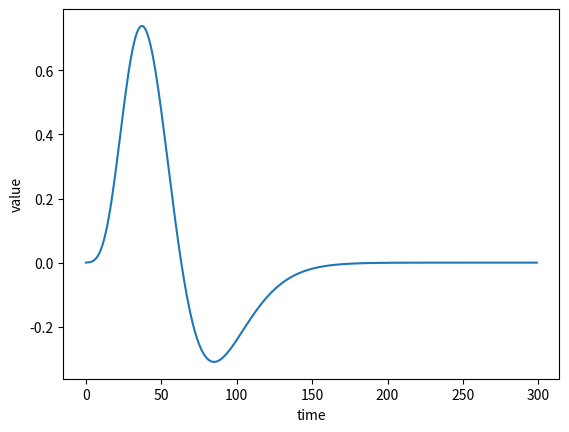

This figure's Python source:
import numpy as np
import matplotlib.pyplot as plt

# stt

# WRONG (old)
K1= 1.05 # transient height
c1= 0.4 # transient bell (high=steep,narrow)
n1= 7.0 # transient center
t1= -6.0 # transient offset (ms)
K2= -0.3 # sustained height
c2= 0.02 # sustained bell (low=flat,large)
n2= 1.2 # sustained center
t2= -0.6 # susteined offset (ms)

# original AllenFreeman2006, trying to be similar to ...Butts2013
K1= 1*1.05 # transient height
c1= 0.14/1 # AllenFreeman2006
n1= 7.0 # transient center
t1= -6.0 # transient offset (ms)
K2= 1*0.7 # AllenFreeman2006
c2= 0.12 # AllenFreeman2006
n2= 8.0 # AllenFreeman2006
t2= -0.6 # susteined offset (ms)


def G(t, K1, K2, c1, c2, t1, t2, n1, n2):
    p1 = K1 * ((c1*(t - t1))**n1 * np.exp(-c1*(t - t1))) / ((n1**n1) * np.exp(-n1))
    p2 = K2 * ((c2*(t - t2))**n2 * np.exp(-c2*(t - t2))) / ((n2**n2) * np.exp(-n2))
    p3 = p1 - p2
    return p3


vals = []
for t in range(300):
	vals.append( G(t, K1, K2, c1, c2, t1, t2, n1, n2) )



# # tuning curve
plt.figure()
plt.xlabel( 'time' )
plt.ylabel( 'value' )
plt.plot( vals, '-' )
plt.savefig('temporal.png')
plt.show()

# c = [ 0.01450331, 0.01230179, 0.00950684, 0.00779599, 0.00682331, 0.0060744
# , 0.00535792, 0.00463735, 0.00391609, 0.00320346, 0.00250779, 0.00183556
# , 0.00119153, 0.00057897, 0.        , 0.        , 0.        , 0.        , 0.
# , 0.        , 0.        , 0.        , 0.        , 0.        , 0.        , 0.
# , 0.        , 0.        , 0.        , 0.        , 0.        , 0.        , 0.
# , 0.        , 0.        , 0.        , 0.        , 0.        , 0.        , 0.
# , 0.        , 0.        , 0.        , 0.        , 0.        , 0.        , 0.
# , 0.        , 0.        , 0.        , 0.        , 0.        , 0.        , 0.
# , 0.        , 0.        , 0.        , 0.        , 0.        , 0.        , 0.
# , 0.        , 0.        , 0.        , 0.        , 0.        , 0.        , 0.
# , 0.        , 0.        , 0.        , 0.        , 0.        , 0.        , 0.
# , 0.        , 0.        , 0.        , 0.        , 0.        , 0.        , 0.
# , 0.        , 0.        , 0.        , 0.        , 0.        , 0.        , 0.
# , 0.        , 0.        , 0.        , 0.        , 0.        , 0.        , 0.
# , 0.        , 0.        , 0.        , 0.        , 0.        , 0.        , 0.
# , 0.        , 0.        , 0.        , 0.        , 0.        , 0.        , 0.
# , 0.        , 0.        , 0.        , 0.        , 0.        , 0.        , 0.
# , 0.        , 0.        , 0.        , 0.        , 0.        , 0.        , 0.
# , 0.        , 0.        , 0.        , 0.        , 0.        , 0.        , 0.
# , 0.        , 0.        , 0.        , 0.        , 0.        , 0.        , 0.
# , 0.        , 0.        , 0.        , 0.        , 0.        , 0.        , 0.
# , 0.        , 0.        , 0.00027393, 0.00247545, 0.0052704 , 0.00698125
# , 0.00795393, 0.00870284, 0.00941932, 0.01013989, 0.01086115, 0.01157378
# , 0.01226945, 0.01294168, 0.01358571, 0.01419827, 0.01477724]
# plt.figure()
# plt.xlabel( 'time' )
# plt.ylabel( 'value' )
# plt.plot( c, '-' )
# plt.show()

"""
# output of the convolution and 
#X_ON
X_ON_1 = [2.36626835e+00,2.33679464e+00,2.24836206e+00,2.05296353e+00,
   1.75660077e+00,1.41338651e+00,1.08371003e+00,8.05431552e-01,
   5.89446968e-01,4.28670827e-01,3.08781271e-01,2.15418203e-01,
   1.37360105e-01,6.70626563e-02,7.93703935e-07,7.93703935e-07,
   7.93703935e-07,7.93703935e-07,7.93703935e-07,7.93703935e-07,
   7.93703935e-07,7.93703935e-07,7.93703935e-07,7.93703935e-07,
   7.93703935e-07,7.93703935e-07,7.93703935e-07,7.93703935e-07,
   7.93703935e-07,7.93703935e-07,7.93703935e-07,7.93703935e-07,
   7.93703935e-07,7.93703935e-07,7.93703935e-07,7.93703935e-07,
   7.93703935e-07,7.93703935e-07,7.93703935e-07,7.93703935e-07,
   7.93703935e-07,7.93703935e-07,7.93703935e-07,7.93703935e-07,
   7.93703935e-07,7.93703935e-07,7.93703935e-07,7.93703935e-07,
   7.93703935e-07,7.93703935e-07,7.93703935e-07,7.93703935e-07,
   7.93703935e-07,7.93703935e-07,7.93703935e-07,7.93703935e-07,
   7.93703935e-07,7.93703935e-07,7.93703935e-07,7.93703935e-07,
   7.93703935e-07,7.93703935e-07,7.93703935e-07,7.93703935e-07,
   7.93703935e-07,7.93703935e-07,7.93703935e-07,7.93703935e-07,
   7.93703935e-07,7.93703935e-07,7.93703935e-07,7.93703935e-07,
   7.93703935e-07,7.93703935e-07,7.93703935e-07,7.93703935e-07,
   7.93703935e-07,7.93703935e-07,7.93703935e-07,7.93703935e-07,
   7.93703935e-07,7.93703935e-07,7.93703935e-07,7.93703935e-07,
   7.93703935e-07,7.93703935e-07,7.93703935e-07,7.93703935e-07,
   7.93703935e-07,7.93703935e-07,7.93703935e-07,7.93703935e-07,
   7.93703935e-07,7.93703935e-07,7.93703935e-07,7.93703935e-07,
   7.93703935e-07,7.93703935e-07,7.93703935e-07,7.93703935e-07,
   7.93703935e-07,7.93703935e-07,7.93703935e-07,7.93703935e-07,
   7.93703935e-07,7.93703935e-07,7.93703935e-07,7.93703935e-07,
   7.93703935e-07,7.93703935e-07,7.93703935e-07,7.93703935e-07,
   7.93703935e-07,7.93703935e-07,7.93703935e-07,7.93703935e-07,
   7.93703935e-07,7.93703935e-07,7.93703935e-07,7.93703935e-07,
   7.93703935e-07,7.93703935e-07,7.93703935e-07,7.93703935e-07,
   7.93703935e-07,7.93703935e-07,7.93703935e-07,7.93703935e-07,
   7.93703935e-07,7.93703935e-07,7.93703935e-07,7.93703935e-07,
   7.93703935e-07,7.93703935e-07,7.93703935e-07,7.93703935e-07,
   7.93703935e-07,7.93703935e-07,7.93703935e-07,7.93703935e-07,
   7.93703935e-07,7.93703935e-07,7.93703935e-07,7.93703935e-07,
   7.93703935e-07,7.93703935e-07,7.93703935e-07]

X_ON_2 = [  2.36607674e+00,2.33660551e+00,2.24818036e+00,2.05279824e+00,
   1.75646037e+00,1.41327493e+00,1.08362615e+00,8.05371045e-01,
   5.89404602e-01,4.28641964e-01,3.08762478e-01,2.15407252e-01,
   1.37355710e-01,6.70641663e-02,7.93639651e-06,7.93639651e-06,
   7.93639651e-06,7.93639651e-06,7.93639651e-06,7.93639651e-06,
   7.93639651e-06,7.93639651e-06,7.93639651e-06,7.93639651e-06,
   7.93639651e-06,7.93639651e-06,7.93639651e-06,7.93639651e-06,
   7.93639651e-06,7.93639651e-06,7.93639651e-06,7.93639651e-06,
   7.93639651e-06,7.93639651e-06,7.93639651e-06,7.93639651e-06,
   7.93639651e-06,7.93639651e-06,7.93639651e-06,7.93639651e-06,
   7.93639651e-06,7.93639651e-06,7.93639651e-06,7.93639651e-06,
   7.93639651e-06,7.93639651e-06,7.93639651e-06,7.93639651e-06,
   7.93639651e-06,7.93639651e-06,7.93639651e-06,7.93639651e-06,
   7.93639651e-06,7.93639651e-06,7.93639651e-06,7.93639651e-06,
   7.93639651e-06,7.93639651e-06,7.93639651e-06,7.93639651e-06,
   7.93639651e-06,7.93639651e-06,7.93639651e-06,7.93639651e-06,
   7.93639651e-06,7.93639651e-06,7.93639651e-06,7.93639651e-06,
   7.93639651e-06,7.93639651e-06,7.93639651e-06,7.93639651e-06,
   7.93639651e-06,7.93639651e-06,7.93639651e-06,7.93639651e-06,
   7.93639651e-06,7.93639651e-06,7.93639651e-06,7.93639651e-06,
   7.93639651e-06,7.93639651e-06,7.93639651e-06,7.93639651e-06,
   7.93639651e-06,7.93639651e-06,7.93639651e-06,7.93639651e-06,
   7.93639651e-06,7.93639651e-06,7.93639651e-06,7.93639651e-06,
   7.93639651e-06,7.93639651e-06,7.93639651e-06,7.93639651e-06,
   7.93639651e-06,7.93639651e-06,7.93639651e-06,7.93639651e-06,
   7.93639651e-06,7.93639651e-06,7.93639651e-06,7.93639651e-06,
   7.93639651e-06,7.93639651e-06,7.93639651e-06,7.93639651e-06,
   7.93639651e-06,7.93639651e-06,7.93639651e-06,7.93639651e-06,
   7.93639651e-06,7.93639651e-06,7.93639651e-06,7.93639651e-06,
   7.93639651e-06,7.93639651e-06,7.93639651e-06,7.93639651e-06,
   7.93639651e-06,7.93639651e-06,7.93639651e-06,7.93639651e-06,
   7.93639651e-06,7.93639651e-06,7.93639651e-06,7.93639651e-06,
   7.93639651e-06,7.93639651e-06,7.93639651e-06,7.93639651e-06,
   7.93639651e-06,7.93639651e-06,7.93639651e-06,7.93639651e-06,
   7.93639651e-06,7.93639651e-06,7.93639651e-06,7.93639651e-06,
   7.93639651e-06,7.93639651e-06,7.93639651e-06,7.93639651e-06,
   7.93639651e-06,7.93639651e-06,7.93639651e-06]

X_ON_3 = [  2.36416239e+00,2.33471589e+00,2.24636495e+00,2.05114680e+00,
   1.75505764e+00,1.41216022e+00,1.08278809e+00,8.04766509e-01,
   5.88981315e-01,4.28353598e-01,3.08574720e-01,2.15297842e-01,
   1.37311805e-01,6.70792528e-02,7.92997381e-05,7.92997381e-05,
   7.92997381e-05,7.92997381e-05,7.92997381e-05,7.92997381e-05,
   7.92997381e-05,7.92997381e-05,7.92997381e-05,7.92997381e-05,
   7.92997381e-05,7.92997381e-05,7.92997381e-05,7.92997381e-05,
   7.92997381e-05,7.92997381e-05,7.92997381e-05,7.92997381e-05,
   7.92997381e-05,7.92997381e-05,7.92997381e-05,7.92997381e-05,
   7.92997381e-05,7.92997381e-05,7.92997381e-05,7.92997381e-05,
   7.92997381e-05,7.92997381e-05,7.92997381e-05,7.92997381e-05,
   7.92997381e-05,7.92997381e-05,7.92997381e-05,7.92997381e-05,
   7.92997381e-05,7.92997381e-05,7.92997381e-05,7.92997381e-05,
   7.92997381e-05,7.92997381e-05,7.92997381e-05,7.92997381e-05,
   7.92997381e-05,7.92997381e-05,7.92997381e-05,7.92997381e-05,
   7.92997381e-05,7.92997381e-05,7.92997381e-05,7.92997381e-05,
   7.92997381e-05,7.92997381e-05,7.92997381e-05,7.92997381e-05,
   7.92997381e-05,7.92997381e-05,7.92997381e-05,7.92997381e-05,
   7.92997381e-05,7.92997381e-05,7.92997381e-05,7.92997381e-05,
   7.92997381e-05,7.92997381e-05,7.92997381e-05,7.92997381e-05,
   7.92997381e-05,7.92997381e-05,7.92997381e-05,7.92997381e-05,
   7.92997381e-05,7.92997381e-05,7.92997381e-05,7.92997381e-05,
   7.92997381e-05,7.92997381e-05,7.92997381e-05,7.92997381e-05,
   7.92997381e-05,7.92997381e-05,7.92997381e-05,7.92997381e-05,
   7.92997381e-05,7.92997381e-05,7.92997381e-05,7.92997381e-05,
   7.92997381e-05,7.92997381e-05,7.92997381e-05,7.92997381e-05,
   7.92997381e-05,7.92997381e-05,7.92997381e-05,7.92997381e-05,
   7.92997381e-05,7.92997381e-05,7.92997381e-05,7.92997381e-05,
   7.92997381e-05,7.92997381e-05,7.92997381e-05,7.92997381e-05,
   7.92997381e-05,7.92997381e-05,7.92997381e-05,7.92997381e-05,
   7.92997381e-05,7.92997381e-05,7.92997381e-05,7.92997381e-05,
   7.92997381e-05,7.92997381e-05,7.92997381e-05,7.92997381e-05,
   7.92997381e-05,7.92997381e-05,7.92997381e-05,7.92997381e-05,
   7.92997381e-05,7.92997381e-05,7.92997381e-05,7.92997381e-05,
   7.92997381e-05,7.92997381e-05,7.92997381e-05,7.92997381e-05,
   7.92997381e-05,7.92997381e-05,7.92997381e-05,7.92997381e-05,
   7.92997381e-05,7.92997381e-05,7.92997381e-05]

X_ON_4 = [  2.34518790e+00,2.31598655e+00,2.22837117e+00,2.03477827e+00,
   1.74115416e+00,1.40111148e+00,1.07448149e+00,7.98774537e-01,
   5.84785831e-01,4.25495395e-01,3.06713719e-01,2.14213404e-01,
   1.36876628e-01,6.72287863e-02,7.86631396e-04,7.86631396e-04,
   7.86631396e-04,7.86631396e-04,7.86631396e-04,7.86631396e-04,
   7.86631396e-04,7.86631396e-04,7.86631396e-04,7.86631396e-04,
   7.86631396e-04,7.86631396e-04,7.86631396e-04,7.86631396e-04,
   7.86631396e-04,7.86631396e-04,7.86631396e-04,7.86631396e-04,
   7.86631396e-04,7.86631396e-04,7.86631396e-04,7.86631396e-04,
   7.86631396e-04,7.86631396e-04,7.86631396e-04,7.86631396e-04,
   7.86631396e-04,7.86631396e-04,7.86631396e-04,7.86631396e-04,
   7.86631396e-04,7.86631396e-04,7.86631396e-04,7.86631396e-04,
   7.86631396e-04,7.86631396e-04,7.86631396e-04,7.86631396e-04,
   7.86631396e-04,7.86631396e-04,7.86631396e-04,7.86631396e-04,
   7.86631396e-04,7.86631396e-04,7.86631396e-04,7.86631396e-04,
   7.86631396e-04,7.86631396e-04,7.86631396e-04,7.86631396e-04,
   7.86631396e-04,7.86631396e-04,7.86631396e-04,7.86631396e-04,
   7.86631396e-04,7.86631396e-04,7.86631396e-04,7.86631396e-04,
   7.86631396e-04,7.86631396e-04,7.86631396e-04,7.86631396e-04,
   7.86631396e-04,7.86631396e-04,7.86631396e-04,7.86631396e-04,
   7.86631396e-04,7.86631396e-04,7.86631396e-04,7.86631396e-04,
   7.86631396e-04,7.86631396e-04,7.86631396e-04,7.86631396e-04,
   7.86631396e-04,7.86631396e-04,7.86631396e-04,7.86631396e-04,
   7.86631396e-04,7.86631396e-04,7.86631396e-04,7.86631396e-04,
   7.86631396e-04,7.86631396e-04,7.86631396e-04,7.86631396e-04,
   7.86631396e-04,7.86631396e-04,7.86631396e-04,7.86631396e-04,
   7.86631396e-04,7.86631396e-04,7.86631396e-04,7.86631396e-04,
   7.86631396e-04,7.86631396e-04,7.86631396e-04,7.86631396e-04,
   7.86631396e-04,7.86631396e-04,7.86631396e-04,7.86631396e-04,
   7.86631396e-04,7.86631396e-04,7.86631396e-04,7.86631396e-04,
   7.86631396e-04,7.86631396e-04,7.86631396e-04,7.86631396e-04,
   7.86631396e-04,7.86631396e-04,7.86631396e-04,7.86631396e-04,
   7.86631396e-04,7.86631396e-04,7.86631396e-04,7.86631396e-04,
   7.86631396e-04,7.86631396e-04,7.86631396e-04,7.86631396e-04,
   7.86631396e-04,7.86631396e-04,7.86631396e-04,7.86631396e-04,
   7.86631396e-04,7.86631396e-04,7.86631396e-04,7.86631396e-04,
   7.86631396e-04,7.86631396e-04,7.86631396e-04]

X_ON_5 = [ 2.17095332, 2.1440031, 2.06314198, 1.88447315, 1.61348449, 1.29965567,
  0.99820557, 0.74375284, 0.5462605, 0.39924975, 0.28962495, 0.20425547,
  0.13288058, 0.06860189, 0.00728175, 0.00728175, 0.00728175, 0.00728175,
  0.00728175, 0.00728175, 0.00728175, 0.00728175, 0.00728175, 0.00728175,
  0.00728175, 0.00728175, 0.00728175, 0.00728175, 0.00728175, 0.00728175,
  0.00728175, 0.00728175, 0.00728175, 0.00728175, 0.00728175, 0.00728175,
  0.00728175, 0.00728175, 0.00728175, 0.00728175, 0.00728175, 0.00728175,
  0.00728175, 0.00728175, 0.00728175, 0.00728175, 0.00728175, 0.00728175,
  0.00728175, 0.00728175, 0.00728175, 0.00728175, 0.00728175, 0.00728175,
  0.00728175, 0.00728175, 0.00728175, 0.00728175, 0.00728175, 0.00728175,
  0.00728175, 0.00728175, 0.00728175, 0.00728175, 0.00728175, 0.00728175,
  0.00728175, 0.00728175, 0.00728175, 0.00728175, 0.00728175, 0.00728175,
  0.00728175, 0.00728175, 0.00728175, 0.00728175, 0.00728175, 0.00728175,
  0.00728175, 0.00728175, 0.00728175, 0.00728175, 0.00728175, 0.00728175,
  0.00728175, 0.00728175, 0.00728175, 0.00728175, 0.00728175, 0.00728175,
  0.00728175, 0.00728175, 0.00728175, 0.00728175, 0.00728175, 0.00728175,
  0.00728175, 0.00728175, 0.00728175, 0.00728175, 0.00728175, 0.00728175,
  0.00728175, 0.00728175, 0.00728175, 0.00728175, 0.00728175, 0.00728175,
  0.00728175, 0.00728175, 0.00728175, 0.00728175, 0.00728175, 0.00728175,
  0.00728175, 0.00728175, 0.00728175, 0.00728175, 0.00728175, 0.00728175,
  0.00728175, 0.00728175, 0.00728175, 0.00728175, 0.00728175, 0.00728175,
  0.00728175, 0.00728175, 0.00728175, 0.00728175, 0.00728175, 0.00728175,
  0.00728175, 0.00728175, 0.00728175, 0.00728175, 0.00728175, 0.00728175,
  0.00728175, 0.00728175, 0.00728175, 0.00728175, 0.00728175, 0.00728175,
  0.00728175, 0.00728175, 0.00728175]

X_ON_6 = [ 1.24567601, 1.23068048, 1.18568805, 1.08627383, 0.93549137, 0.76087195,
  0.59314026, 0.45155865, 0.34167073, 0.25987158, 0.19887457, 0.15137362,
  0.11165948, 0.07589378, 0.04177427, 0.04177427, 0.04177427, 0.04177427,
  0.04177427, 0.04177427, 0.04177427, 0.04177427, 0.04177427, 0.04177427,
  0.04177427, 0.04177427, 0.04177427, 0.04177427, 0.04177427, 0.04177427,
  0.04177427, 0.04177427, 0.04177427, 0.04177427, 0.04177427, 0.04177427,
  0.04177427, 0.04177427, 0.04177427, 0.04177427, 0.04177427, 0.04177427,
  0.04177427, 0.04177427, 0.04177427, 0.04177427, 0.04177427, 0.04177427,
  0.04177427, 0.04177427, 0.04177427, 0.04177427, 0.04177427, 0.04177427,
  0.04177427, 0.04177427, 0.04177427, 0.04177427, 0.04177427, 0.04177427,
  0.04177427, 0.04177427, 0.04177427, 0.04177427, 0.04177427, 0.04177427,
  0.04177427, 0.04177427, 0.04177427, 0.04177427, 0.04177427, 0.04177427,
  0.04177427, 0.04177427, 0.04177427, 0.04177427, 0.04177427, 0.04177427,
  0.04177427, 0.04177427, 0.04177427, 0.04177427, 0.04177427, 0.04177427,
  0.04177427, 0.04177427, 0.04177427, 0.04177427, 0.04177427, 0.04177427,
  0.04177427, 0.04177427, 0.04177427, 0.04177427, 0.04177427, 0.04177427,
  0.04177427, 0.04177427, 0.04177427, 0.04177427, 0.04177427, 0.04177427,
  0.04177427, 0.04177427, 0.04177427, 0.04177427, 0.04177427, 0.04177427,
  0.04177427, 0.04177427, 0.04177427, 0.04177427, 0.04177427, 0.04177427,
  0.04177427, 0.04177427, 0.04177427, 0.04177427, 0.04177427, 0.04177427,
  0.04177427, 0.04177427, 0.04177427, 0.04177427, 0.04177427, 0.04177427,
  0.04177427, 0.04177427, 0.04177427, 0.04177427, 0.04177427, 0.04177427,
  0.04177427, 0.04177427, 0.04177427, 0.04177427, 0.04177427, 0.04177427,
  0.04177427, 0.04177427, 0.04177427, 0.04177427, 0.04177427, 0.04177427,
  0.04177427, 0.04177427, 0.04177427]

X_ON_7 = [ 0.23712375, 0.23515882, 0.22926326, 0.21623657, 0.19647887, 0.1735977,
  0.15161906, 0.13306699, 0.11866789, 0.10794938, 0.09995667, 0.0937324,
  0.08852848, 0.08384194, 0.07937111, 0.07937111, 0.07937111, 0.07937111,
  0.07937111, 0.07937111, 0.07937111, 0.07937111, 0.07937111, 0.07937111,
  0.07937111, 0.07937111, 0.07937111, 0.07937111, 0.07937111, 0.07937111,
  0.07937111, 0.07937111, 0.07937111, 0.07937111, 0.07937111, 0.07937111,
  0.07937111, 0.07937111, 0.07937111, 0.07937111, 0.07937111, 0.07937111,
  0.07937111, 0.07937111, 0.07937111, 0.07937111, 0.07937111, 0.07937111,
  0.07937111, 0.07937111, 0.07937111, 0.07937111, 0.07937111, 0.07937111,
  0.07937111, 0.07937111, 0.07937111, 0.07937111, 0.07937111, 0.07937111,
  0.07937111, 0.07937111, 0.07937111, 0.07937111, 0.07937111, 0.07937111,
  0.07937111, 0.07937111, 0.07937111, 0.07937111, 0.07937111, 0.07937111,
  0.07937111, 0.07937111, 0.07937111, 0.07937111, 0.07937111, 0.07937111,
  0.07937111, 0.07937111, 0.07937111, 0.07937111, 0.07937111, 0.07937111,
  0.07937111, 0.07937111, 0.07937111, 0.07937111, 0.07937111, 0.07937111,
  0.07937111, 0.07937111, 0.07937111, 0.07937111, 0.07937111, 0.07937111,
  0.07937111, 0.07937111, 0.07937111, 0.07937111, 0.07937111, 0.07937111,
  0.07937111, 0.07937111, 0.07937111, 0.07937111, 0.07937111, 0.07937111,
  0.07937111, 0.07937111, 0.07937111, 0.07937111, 0.07937111, 0.07937111,
  0.07937111, 0.07937111, 0.07937111, 0.07937111, 0.07937111, 0.07937111,
  0.07937111, 0.07937111, 0.07937111, 0.07937111, 0.07937111, 0.07937111,
  0.07937111, 0.07937111, 0.07937111, 0.07937111, 0.07937111, 0.07937111,
  0.07937111, 0.07937111, 0.07937111, 0.07937111, 0.07937111, 0.07937111,
  0.07937111, 0.07937111, 0.07937111, 0.07937111, 0.07937111, 0.07937111,
  0.07937111, 0.07937111, 0.07937111]

X_ON_8 = [ 0.0265469,0.02730265, 0.02957017, 0.03458044, 0.04217955, 0.05098,
  0.05943332, 0.06656873, 0.07210685, 0.07622936, 0.07930348, 0.08169742,
  0.08369893, 0.08550145, 0.087221, 0.087221, 0.087221, 0.087221,
  0.087221, 0.087221, 0.087221, 0.087221, 0.087221, 0.087221,
  0.087221, 0.087221, 0.087221, 0.087221, 0.087221, 0.087221,
  0.087221, 0.087221, 0.087221, 0.087221, 0.087221, 0.087221,
  0.087221, 0.087221, 0.087221, 0.087221, 0.087221, 0.087221,
  0.087221, 0.087221, 0.087221, 0.087221, 0.087221, 0.087221,
  0.087221, 0.087221, 0.087221, 0.087221, 0.087221, 0.087221,
  0.087221, 0.087221, 0.087221, 0.087221, 0.087221, 0.087221,
  0.087221, 0.087221, 0.087221, 0.087221, 0.087221, 0.087221,
  0.087221, 0.087221, 0.087221, 0.087221, 0.087221, 0.087221,
  0.087221, 0.087221, 0.087221, 0.087221, 0.087221, 0.087221,
  0.087221, 0.087221, 0.087221, 0.087221, 0.087221, 0.087221,
  0.087221, 0.087221, 0.087221, 0.087221, 0.087221, 0.087221,
  0.087221, 0.087221, 0.087221, 0.087221, 0.087221, 0.087221,
  0.087221, 0.087221, 0.087221, 0.087221, 0.087221, 0.087221,
  0.087221, 0.087221, 0.087221, 0.087221, 0.087221, 0.087221,
  0.087221, 0.087221, 0.087221, 0.087221, 0.087221, 0.087221,
  0.087221, 0.087221, 0.087221, 0.087221, 0.087221, 0.087221,
  0.087221, 0.087221, 0.087221, 0.087221, 0.087221, 0.087221,
  0.087221, 0.087221, 0.087221, 0.087221, 0.087221, 0.087221,
  0.087221, 0.087221, 0.087221, 0.087221, 0.087221, 0.087221,
  0.087221, 0.087221, 0.087221, 0.087221, 0.087221, 0.087221,
  0.087221, 0.087221, 0.087221  ]

plt.figure()
plt.xlabel( 'time' )
plt.ylabel( 'value' )
plt.plot( X_ON_1, label='X_ON_1' )
plt.plot( X_ON_2, label='X_ON_2' )
plt.plot( X_ON_3, label='X_ON_3' )
plt.plot( X_ON_4, label='X_ON_4' )
plt.plot( X_ON_5, label='X_ON_5' )
plt.plot( X_ON_6, label='X_ON_6' )
plt.plot( X_ON_7, label='X_ON_7' )
plt.plot( X_ON_8, label='X_ON_8' )
plt.legend()
plt.savefig('X_ON.png')
plt.show()

#X_OFF
X_OFF_1 = [ -2.36626835e+00, -2.33679464e+00, -2.24836206e+00, -2.05296353e+00,
  -1.75660077e+00, -1.41338651e+00, -1.08371003e+00, -8.05431552e-01,
  -5.89446968e-01, -4.28670827e-01, -3.08781271e-01, -2.15418203e-01,
  -1.37360105e-01, -6.70626563e-02, -7.93703935e-07, -7.93703935e-07,
  -7.93703935e-07, -7.93703935e-07, -7.93703935e-07, -7.93703935e-07,
  -7.93703935e-07, -7.93703935e-07, -7.93703935e-07, -7.93703935e-07,
  -7.93703935e-07, -7.93703935e-07, -7.93703935e-07, -7.93703935e-07,
  -7.93703935e-07, -7.93703935e-07, -7.93703935e-07, -7.93703935e-07,
  -7.93703935e-07, -7.93703935e-07, -7.93703935e-07, -7.93703935e-07,
  -7.93703935e-07, -7.93703935e-07, -7.93703935e-07, -7.93703935e-07,
  -7.93703935e-07, -7.93703935e-07, -7.93703935e-07, -7.93703935e-07,
  -7.93703935e-07, -7.93703935e-07, -7.93703935e-07, -7.93703935e-07,
  -7.93703935e-07, -7.93703935e-07, -7.93703935e-07, -7.93703935e-07,
  -7.93703935e-07, -7.93703935e-07, -7.93703935e-07, -7.93703935e-07,
  -7.93703935e-07, -7.93703935e-07, -7.93703935e-07, -7.93703935e-07,
  -7.93703935e-07, -7.93703935e-07, -7.93703935e-07, -7.93703935e-07,
  -7.93703935e-07, -7.93703935e-07, -7.93703935e-07, -7.93703935e-07,
  -7.93703935e-07, -7.93703935e-07, -7.93703935e-07, -7.93703935e-07,
  -7.93703935e-07, -7.93703935e-07, -7.93703935e-07, -7.93703935e-07,
  -7.93703935e-07, -7.93703935e-07, -7.93703935e-07, -7.93703935e-07,
  -7.93703935e-07, -7.93703935e-07, -7.93703935e-07, -7.93703935e-07,
  -7.93703935e-07, -7.93703935e-07, -7.93703935e-07, -7.93703935e-07,
  -7.93703935e-07, -7.93703935e-07, -7.93703935e-07, -7.93703935e-07,
  -7.93703935e-07, -7.93703935e-07, -7.93703935e-07, -7.93703935e-07,
  -7.93703935e-07, -7.93703935e-07, -7.93703935e-07, -7.93703935e-07,
  -7.93703935e-07, -7.93703935e-07, -7.93703935e-07, -7.93703935e-07,
  -7.93703935e-07, -7.93703935e-07, -7.93703935e-07, -7.93703935e-07,
  -7.93703935e-07, -7.93703935e-07, -7.93703935e-07, -7.93703935e-07,
  -7.93703935e-07, -7.93703935e-07, -7.93703935e-07, -7.93703935e-07,
  -7.93703935e-07, -7.93703935e-07, -7.93703935e-07, -7.93703935e-07,
  -7.93703935e-07, -7.93703935e-07, -7.93703935e-07, -7.93703935e-07,
  -7.93703935e-07, -7.93703935e-07, -7.93703935e-07, -7.93703935e-07,
  -7.93703935e-07, -7.93703935e-07, -7.93703935e-07, -7.93703935e-07,
  -7.93703935e-07, -7.93703935e-07, -7.93703935e-07, -7.93703935e-07,
  -7.93703935e-07, -7.93703935e-07, -7.93703935e-07, -7.93703935e-07,
  -7.93703935e-07, -7.93703935e-07, -7.93703935e-07, -7.93703935e-07,
  -7.93703935e-07, -7.93703935e-07, -7.93703935e-07]

X_OFF_2 = [ -2.36607674e+00, -2.33660551e+00, -2.24818036e+00, -2.05279824e+00,
  -1.75646037e+00, -1.41327493e+00, -1.08362615e+00, -8.05371045e-01,
  -5.89404602e-01, -4.28641964e-01, -3.08762478e-01, -2.15407252e-01,
  -1.37355710e-01, -6.70641663e-02, -7.93639651e-06, -7.93639651e-06,
  -7.93639651e-06, -7.93639651e-06, -7.93639651e-06, -7.93639651e-06,
  -7.93639651e-06, -7.93639651e-06, -7.93639651e-06, -7.93639651e-06,
  -7.93639651e-06, -7.93639651e-06, -7.93639651e-06, -7.93639651e-06,
  -7.93639651e-06, -7.93639651e-06, -7.93639651e-06, -7.93639651e-06,
  -7.93639651e-06, -7.93639651e-06, -7.93639651e-06, -7.93639651e-06,
  -7.93639651e-06, -7.93639651e-06, -7.93639651e-06, -7.93639651e-06,
  -7.93639651e-06, -7.93639651e-06, -7.93639651e-06, -7.93639651e-06,
  -7.93639651e-06, -7.93639651e-06, -7.93639651e-06, -7.93639651e-06,
  -7.93639651e-06, -7.93639651e-06, -7.93639651e-06, -7.93639651e-06,
  -7.93639651e-06, -7.93639651e-06, -7.93639651e-06, -7.93639651e-06,
  -7.93639651e-06, -7.93639651e-06, -7.93639651e-06, -7.93639651e-06,
  -7.93639651e-06, -7.93639651e-06, -7.93639651e-06, -7.93639651e-06,
  -7.93639651e-06, -7.93639651e-06, -7.93639651e-06, -7.93639651e-06,
  -7.93639651e-06, -7.93639651e-06, -7.93639651e-06, -7.93639651e-06,
  -7.93639651e-06, -7.93639651e-06, -7.93639651e-06, -7.93639651e-06,
  -7.93639651e-06, -7.93639651e-06, -7.93639651e-06, -7.93639651e-06,
  -7.93639651e-06, -7.93639651e-06, -7.93639651e-06, -7.93639651e-06,
  -7.93639651e-06, -7.93639651e-06, -7.93639651e-06, -7.93639651e-06,
  -7.93639651e-06, -7.93639651e-06, -7.93639651e-06, -7.93639651e-06,
  -7.93639651e-06, -7.93639651e-06, -7.93639651e-06, -7.93639651e-06,
  -7.93639651e-06, -7.93639651e-06, -7.93639651e-06, -7.93639651e-06,
  -7.93639651e-06, -7.93639651e-06, -7.93639651e-06, -7.93639651e-06,
  -7.93639651e-06, -7.93639651e-06, -7.93639651e-06, -7.93639651e-06,
  -7.93639651e-06, -7.93639651e-06, -7.93639651e-06, -7.93639651e-06,
  -7.93639651e-06, -7.93639651e-06, -7.93639651e-06, -7.93639651e-06,
  -7.93639651e-06, -7.93639651e-06, -7.93639651e-06, -7.93639651e-06,
  -7.93639651e-06, -7.93639651e-06, -7.93639651e-06, -7.93639651e-06,
  -7.93639651e-06, -7.93639651e-06, -7.93639651e-06, -7.93639651e-06,
  -7.93639651e-06, -7.93639651e-06, -7.93639651e-06, -7.93639651e-06,
  -7.93639651e-06, -7.93639651e-06, -7.93639651e-06, -7.93639651e-06,
  -7.93639651e-06, -7.93639651e-06, -7.93639651e-06, -7.93639651e-06,
  -7.93639651e-06, -7.93639651e-06, -7.93639651e-06, -7.93639651e-06
  -7.93639651e-06, -7.93639651e-06, -7.93639651e-06]

X_OFF_3 = [ -2.36416239e+00, -2.33471589e+00, -2.24636495e+00, -2.05114680e+00,
  -1.75505764e+00, -1.41216022e+00, -1.08278809e+00, -8.04766509e-01,
  -5.88981315e-01, -4.28353598e-01, -3.08574720e-01, -2.15297842e-01,
  -1.37311805e-01, -6.70792528e-02, -7.92997381e-05, -7.92997381e-05,
  -7.92997381e-05, -7.92997381e-05, -7.92997381e-05, -7.92997381e-05,
  -7.92997381e-05, -7.92997381e-05, -7.92997381e-05, -7.92997381e-05,
  -7.92997381e-05, -7.92997381e-05, -7.92997381e-05, -7.92997381e-05,
  -7.92997381e-05, -7.92997381e-05, -7.92997381e-05, -7.92997381e-05,
  -7.92997381e-05, -7.92997381e-05, -7.92997381e-05, -7.92997381e-05,
  -7.92997381e-05, -7.92997381e-05, -7.92997381e-05, -7.92997381e-05,
  -7.92997381e-05, -7.92997381e-05, -7.92997381e-05, -7.92997381e-05,
  -7.92997381e-05, -7.92997381e-05, -7.92997381e-05, -7.92997381e-05,
  -7.92997381e-05, -7.92997381e-05, -7.92997381e-05, -7.92997381e-05,
  -7.92997381e-05, -7.92997381e-05, -7.92997381e-05, -7.92997381e-05,
  -7.92997381e-05, -7.92997381e-05, -7.92997381e-05, -7.92997381e-05,
  -7.92997381e-05, -7.92997381e-05, -7.92997381e-05, -7.92997381e-05,
  -7.92997381e-05, -7.92997381e-05, -7.92997381e-05, -7.92997381e-05,
  -7.92997381e-05, -7.92997381e-05, -7.92997381e-05, -7.92997381e-05,
  -7.92997381e-05, -7.92997381e-05, -7.92997381e-05, -7.92997381e-05,
  -7.92997381e-05, -7.92997381e-05, -7.92997381e-05, -7.92997381e-05,
  -7.92997381e-05, -7.92997381e-05, -7.92997381e-05, -7.92997381e-05,
  -7.92997381e-05, -7.92997381e-05, -7.92997381e-05, -7.92997381e-05,
  -7.92997381e-05, -7.92997381e-05, -7.92997381e-05, -7.92997381e-05,
  -7.92997381e-05, -7.92997381e-05, -7.92997381e-05, -7.92997381e-05,
  -7.92997381e-05, -7.92997381e-05, -7.92997381e-05, -7.92997381e-05,
  -7.92997381e-05, -7.92997381e-05, -7.92997381e-05, -7.92997381e-05,
  -7.92997381e-05, -7.92997381e-05, -7.92997381e-05, -7.92997381e-05,
  -7.92997381e-05, -7.92997381e-05, -7.92997381e-05, -7.92997381e-05,
  -7.92997381e-05, -7.92997381e-05, -7.92997381e-05, -7.92997381e-05,
  -7.92997381e-05, -7.92997381e-05, -7.92997381e-05, -7.92997381e-05,
  -7.92997381e-05, -7.92997381e-05, -7.92997381e-05, -7.92997381e-05,
  -7.92997381e-05, -7.92997381e-05, -7.92997381e-05, -7.92997381e-05,
  -7.92997381e-05, -7.92997381e-05, -7.92997381e-05, -7.92997381e-05,
  -7.92997381e-05, -7.92997381e-05, -7.92997381e-05, -7.92997381e-05,
  -7.92997381e-05, -7.92997381e-05, -7.92997381e-05, -7.92997381e-05,
  -7.92997381e-05, -7.92997381e-05, -7.92997381e-05, -7.92997381e-05,
  -7.92997381e-05, -7.92997381e-05, -7.92997381e-05]

X_OFF_4 = [ -2.34518790e+00, -2.31598655e+00, -2.22837117e+00, -2.03477827e+00,
  -1.74115416e+00, -1.40111148e+00, -1.07448149e+00, -7.98774537e-01,
  -5.84785831e-01, -4.25495395e-01, -3.06713719e-01, -2.14213404e-01,
  -1.36876628e-01, -6.72287863e-02, -7.86631396e-04, -7.86631396e-04,
  -7.86631396e-04, -7.86631396e-04, -7.86631396e-04, -7.86631396e-04,
  -7.86631396e-04, -7.86631396e-04, -7.86631396e-04, -7.86631396e-04,
  -7.86631396e-04, -7.86631396e-04, -7.86631396e-04, -7.86631396e-04,
  -7.86631396e-04, -7.86631396e-04, -7.86631396e-04, -7.86631396e-04,
  -7.86631396e-04, -7.86631396e-04, -7.86631396e-04, -7.86631396e-04,
  -7.86631396e-04, -7.86631396e-04, -7.86631396e-04, -7.86631396e-04,
  -7.86631396e-04, -7.86631396e-04, -7.86631396e-04, -7.86631396e-04,
  -7.86631396e-04, -7.86631396e-04, -7.86631396e-04, -7.86631396e-04,
  -7.86631396e-04, -7.86631396e-04, -7.86631396e-04, -7.86631396e-04,
  -7.86631396e-04, -7.86631396e-04, -7.86631396e-04, -7.86631396e-04,
  -7.86631396e-04, -7.86631396e-04, -7.86631396e-04, -7.86631396e-04,
  -7.86631396e-04, -7.86631396e-04, -7.86631396e-04, -7.86631396e-04,
  -7.86631396e-04, -7.86631396e-04, -7.86631396e-04, -7.86631396e-04,
  -7.86631396e-04, -7.86631396e-04, -7.86631396e-04, -7.86631396e-04,
  -7.86631396e-04, -7.86631396e-04, -7.86631396e-04, -7.86631396e-04,
  -7.86631396e-04, -7.86631396e-04, -7.86631396e-04, -7.86631396e-04,
  -7.86631396e-04, -7.86631396e-04, -7.86631396e-04, -7.86631396e-04,
  -7.86631396e-04, -7.86631396e-04, -7.86631396e-04, -7.86631396e-04,
  -7.86631396e-04, -7.86631396e-04, -7.86631396e-04, -7.86631396e-04,
  -7.86631396e-04, -7.86631396e-04, -7.86631396e-04, -7.86631396e-04,
  -7.86631396e-04, -7.86631396e-04, -7.86631396e-04, -7.86631396e-04,
  -7.86631396e-04, -7.86631396e-04, -7.86631396e-04, -7.86631396e-04,
  -7.86631396e-04, -7.86631396e-04, -7.86631396e-04, -7.86631396e-04,
  -7.86631396e-04, -7.86631396e-04, -7.86631396e-04, -7.86631396e-04,
  -7.86631396e-04, -7.86631396e-04, -7.86631396e-04, -7.86631396e-04,
  -7.86631396e-04, -7.86631396e-04, -7.86631396e-04, -7.86631396e-04,
  -7.86631396e-04, -7.86631396e-04, -7.86631396e-04, -7.86631396e-04,
  -7.86631396e-04, -7.86631396e-04, -7.86631396e-04, -7.86631396e-04,
  -7.86631396e-04, -7.86631396e-04, -7.86631396e-04, -7.86631396e-04,
  -7.86631396e-04, -7.86631396e-04, -7.86631396e-04, -7.86631396e-04,
  -7.86631396e-04, -7.86631396e-04, -7.86631396e-04, -7.86631396e-04,
  -7.86631396e-04, -7.86631396e-04, -7.86631396e-04, -7.86631396e-04,
  -7.86631396e-04, -7.86631396e-04, -7.86631396e-04]

X_OFF_5 = [-2.17095332, -2.1440031, -2.06314198, -1.88447315, -1.61348449, -1.29965567,
 -0.99820557, -0.74375284, -0.5462605, -0.39924975, -0.28962495, -0.20425547,
 -0.13288058, -0.06860189, -0.00728175, -0.00728175, -0.00728175, -0.00728175,
 -0.00728175, -0.00728175, -0.00728175, -0.00728175, -0.00728175, -0.00728175,
 -0.00728175, -0.00728175, -0.00728175, -0.00728175, -0.00728175, -0.00728175,
 -0.00728175, -0.00728175, -0.00728175, -0.00728175, -0.00728175, -0.00728175,
 -0.00728175, -0.00728175, -0.00728175, -0.00728175, -0.00728175, -0.00728175,
 -0.00728175, -0.00728175, -0.00728175, -0.00728175, -0.00728175, -0.00728175,
 -0.00728175, -0.00728175, -0.00728175, -0.00728175, -0.00728175, -0.00728175,
 -0.00728175, -0.00728175, -0.00728175, -0.00728175, -0.00728175, -0.00728175,
 -0.00728175, -0.00728175, -0.00728175, -0.00728175, -0.00728175, -0.00728175,
 -0.00728175, -0.00728175, -0.00728175, -0.00728175, -0.00728175, -0.00728175,
 -0.00728175, -0.00728175, -0.00728175, -0.00728175, -0.00728175, -0.00728175,
 -0.00728175, -0.00728175, -0.00728175, -0.00728175, -0.00728175, -0.00728175,
 -0.00728175, -0.00728175, -0.00728175, -0.00728175, -0.00728175, -0.00728175,
 -0.00728175, -0.00728175, -0.00728175, -0.00728175, -0.00728175, -0.00728175,
 -0.00728175, -0.00728175, -0.00728175, -0.00728175, -0.00728175, -0.00728175,
 -0.00728175, -0.00728175, -0.00728175, -0.00728175, -0.00728175, -0.00728175,
 -0.00728175, -0.00728175, -0.00728175, -0.00728175, -0.00728175, -0.00728175,
 -0.00728175, -0.00728175, -0.00728175, -0.00728175, -0.00728175, -0.00728175,
 -0.00728175, -0.00728175, -0.00728175, -0.00728175, -0.00728175, -0.00728175,
 -0.00728175, -0.00728175, -0.00728175, -0.00728175, -0.00728175, -0.00728175,
 -0.00728175, -0.00728175, -0.00728175, -0.00728175, -0.00728175, -0.00728175,
 -0.00728175, -0.00728175, -0.00728175, -0.00728175, -0.00728175, -0.00728175,
 -0.00728175, -0.00728175, -0.00728175]

X_OFF_6 = [-1.24567601, -1.23068048, -1.18568805, -1.08627383, -0.93549137, -0.76087195,
 -0.59314026, -0.45155865, -0.34167073, -0.25987158, -0.19887457, -0.15137362,
 -0.11165948, -0.07589378, -0.04177427, -0.04177427, -0.04177427, -0.04177427,
 -0.04177427, -0.04177427, -0.04177427, -0.04177427, -0.04177427, -0.04177427,
 -0.04177427, -0.04177427, -0.04177427, -0.04177427, -0.04177427, -0.04177427,
 -0.04177427, -0.04177427, -0.04177427, -0.04177427, -0.04177427, -0.04177427,
 -0.04177427, -0.04177427, -0.04177427, -0.04177427, -0.04177427, -0.04177427,
 -0.04177427, -0.04177427, -0.04177427, -0.04177427, -0.04177427, -0.04177427,
 -0.04177427, -0.04177427, -0.04177427, -0.04177427, -0.04177427, -0.04177427,
 -0.04177427, -0.04177427, -0.04177427, -0.04177427, -0.04177427, -0.04177427,
 -0.04177427, -0.04177427, -0.04177427, -0.04177427, -0.04177427, -0.04177427,
 -0.04177427, -0.04177427, -0.04177427, -0.04177427, -0.04177427, -0.04177427,
 -0.04177427, -0.04177427, -0.04177427, -0.04177427, -0.04177427, -0.04177427,
 -0.04177427, -0.04177427, -0.04177427, -0.04177427, -0.04177427, -0.04177427,
 -0.04177427, -0.04177427, -0.04177427, -0.04177427, -0.04177427, -0.04177427,
 -0.04177427, -0.04177427, -0.04177427, -0.04177427, -0.04177427, -0.04177427,
 -0.04177427, -0.04177427, -0.04177427, -0.04177427, -0.04177427, -0.04177427,
 -0.04177427, -0.04177427, -0.04177427, -0.04177427, -0.04177427, -0.04177427,
 -0.04177427, -0.04177427, -0.04177427, -0.04177427, -0.04177427, -0.04177427,
 -0.04177427, -0.04177427, -0.04177427, -0.04177427, -0.04177427, -0.04177427,
 -0.04177427, -0.04177427, -0.04177427, -0.04177427, -0.04177427, -0.04177427,
 -0.04177427, -0.04177427, -0.04177427, -0.04177427, -0.04177427, -0.04177427,
 -0.04177427, -0.04177427, -0.04177427, -0.04177427, -0.04177427, -0.04177427,
 -0.04177427, -0.04177427, -0.04177427, -0.04177427, -0.04177427, -0.04177427,
 -0.04177427, -0.04177427, -0.04177427]

X_OFF_7 = [-0.23712375, -0.23515882, -0.22926326, -0.21623657, -0.19647887, -0.1735977,
 -0.15161906, -0.13306699, -0.11866789, -0.10794938, -0.09995667, -0.0937324,
 -0.08852848, -0.08384194, -0.07937111, -0.07937111, -0.07937111, -0.07937111,
 -0.07937111, -0.07937111, -0.07937111, -0.07937111, -0.07937111, -0.07937111,
 -0.07937111, -0.07937111, -0.07937111, -0.07937111, -0.07937111, -0.07937111,
 -0.07937111, -0.07937111, -0.07937111, -0.07937111, -0.07937111, -0.07937111,
 -0.07937111, -0.07937111, -0.07937111, -0.07937111, -0.07937111, -0.07937111,
 -0.07937111, -0.07937111, -0.07937111, -0.07937111, -0.07937111, -0.07937111,
 -0.07937111, -0.07937111, -0.07937111, -0.07937111, -0.07937111, -0.07937111,
 -0.07937111, -0.07937111, -0.07937111, -0.07937111, -0.07937111, -0.07937111,
 -0.07937111, -0.07937111, -0.07937111, -0.07937111, -0.07937111, -0.07937111,
 -0.07937111, -0.07937111, -0.07937111, -0.07937111, -0.07937111, -0.07937111,
 -0.07937111, -0.07937111, -0.07937111, -0.07937111, -0.07937111, -0.07937111,
 -0.07937111, -0.07937111, -0.07937111, -0.07937111, -0.07937111, -0.07937111,
 -0.07937111, -0.07937111, -0.07937111, -0.07937111, -0.07937111, -0.07937111,
 -0.07937111, -0.07937111, -0.07937111, -0.07937111, -0.07937111, -0.07937111,
 -0.07937111, -0.07937111, -0.07937111, -0.07937111, -0.07937111, -0.07937111,
 -0.07937111, -0.07937111, -0.07937111, -0.07937111, -0.07937111, -0.07937111,
 -0.07937111, -0.07937111, -0.07937111, -0.07937111, -0.07937111, -0.07937111,
 -0.07937111, -0.07937111, -0.07937111, -0.07937111, -0.07937111, -0.07937111,
 -0.07937111, -0.07937111, -0.07937111, -0.07937111, -0.07937111, -0.07937111,
 -0.07937111, -0.07937111, -0.07937111, -0.07937111, -0.07937111, -0.07937111,
 -0.07937111, -0.07937111, -0.07937111, -0.07937111, -0.07937111, -0.07937111,
 -0.07937111, -0.07937111, -0.07937111, -0.07937111, -0.07937111, -0.07937111,
 -0.07937111, -0.07937111, -0.07937111]

X_OFF_8 = [-0.0265469, -0.02730265, -0.02957017, -0.03458044, -0.04217955, -0.05098,
 -0.05943332, -0.06656873, -0.07210685, -0.07622936, -0.07930348, -0.08169742,
 -0.08369893, -0.08550145, -0.087221, -0.087221, -0.087221, -0.087221,
 -0.087221, -0.087221, -0.087221, -0.087221, -0.087221, -0.087221,
 -0.087221, -0.087221, -0.087221, -0.087221, -0.087221, -0.087221,
 -0.087221, -0.087221, -0.087221, -0.087221, -0.087221, -0.087221,
 -0.087221, -0.087221, -0.087221, -0.087221, -0.087221, -0.087221,
 -0.087221, -0.087221, -0.087221, -0.087221, -0.087221, -0.087221,
 -0.087221, -0.087221, -0.087221, -0.087221, -0.087221, -0.087221,
 -0.087221, -0.087221, -0.087221, -0.087221, -0.087221, -0.087221,
 -0.087221, -0.087221, -0.087221, -0.087221, -0.087221, -0.087221,
 -0.087221, -0.087221, -0.087221, -0.087221, -0.087221, -0.087221,
 -0.087221, -0.087221, -0.087221, -0.087221, -0.087221, -0.087221,
 -0.087221, -0.087221, -0.087221, -0.087221, -0.087221, -0.087221,
 -0.087221, -0.087221, -0.087221, -0.087221, -0.087221, -0.087221,
 -0.087221, -0.087221, -0.087221, -0.087221, -0.087221, -0.087221,
 -0.087221, -0.087221, -0.087221, -0.087221, -0.087221, -0.087221,
 -0.087221, -0.087221, -0.087221, -0.087221, -0.087221, -0.087221,
 -0.087221, -0.087221, -0.087221, -0.087221, -0.087221, -0.087221,
 -0.087221, -0.087221, -0.087221, -0.087221, -0.087221, -0.087221,
 -0.087221, -0.087221, -0.087221, -0.087221, -0.087221, -0.087221,
 -0.087221, -0.087221, -0.087221, -0.087221, -0.087221, -0.087221,
 -0.087221, -0.087221, -0.087221, -0.087221, -0.087221, -0.087221,
 -0.087221, -0.087221, -0.087221, -0.087221, -0.087221, -0.087221,
 -0.087221, -0.087221, -0.087221  ]
print len(X_OFF_1)

plt.figure()
plt.xlabel( 'time' )
plt.ylabel( 'value' )
plt.plot( X_OFF_1, label='X_OFF_1' )
plt.plot( X_OFF_2, label='X_OFF_2' )
plt.plot( X_OFF_3, label='X_OFF_3' )
plt.plot( X_OFF_4, label='X_OFF_4' )
plt.plot( X_OFF_5, label='X_OFF_5' )
plt.plot( X_OFF_6, label='X_OFF_6' )
plt.plot( X_OFF_7, label='X_OFF_7' )
plt.plot( X_OFF_8, label='X_OFF_8' )
plt.legend()
plt.savefig('X_OFF.png')
plt.show()
"""